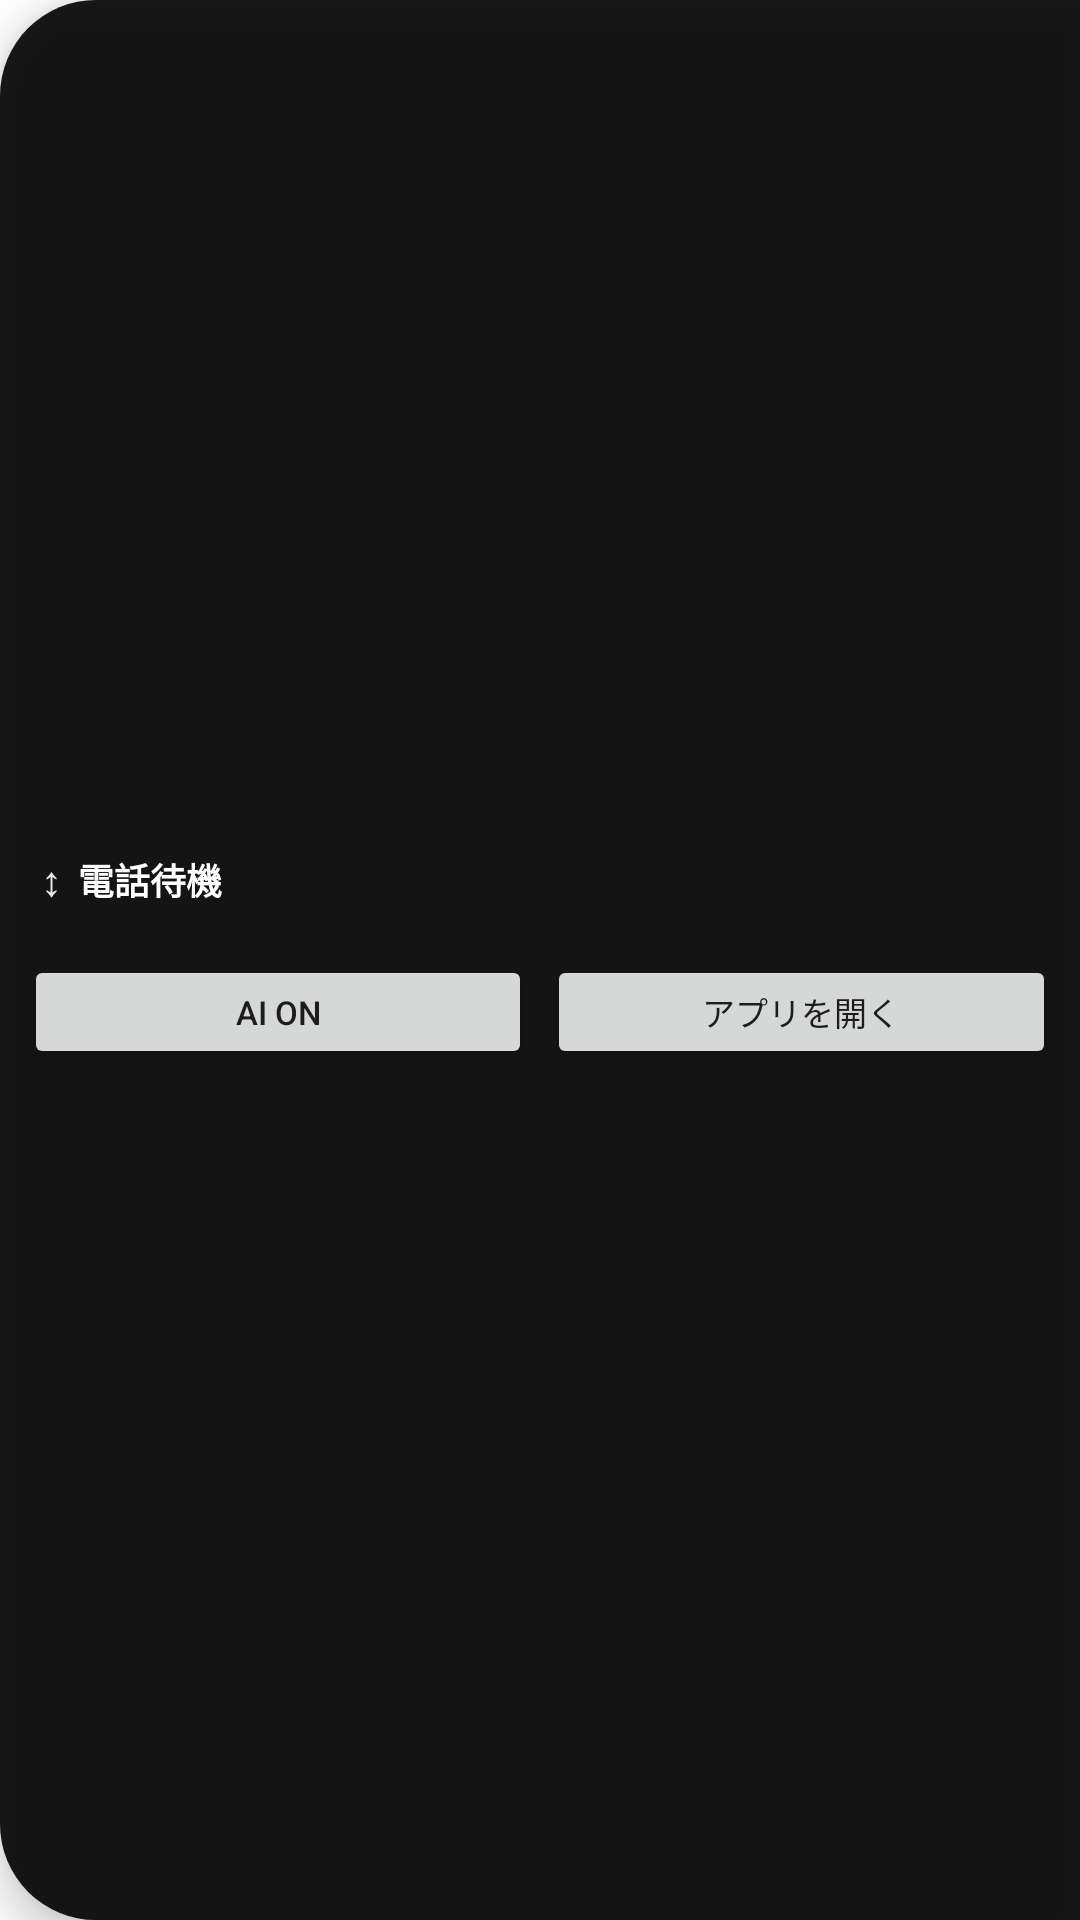

Reconstruct the res/layout file that produces this screen, plus the resources it refers to.
<!-- AndroidManifest.xml: application theme Theme.Aiphone -->
<!-- res/layout/overlay_return_bubble.xml -->
<?xml version="1.0" encoding="utf-8"?>
<LinearLayout xmlns:android="http://schemas.android.com/apk/res/android"
    android:layout_width="176dp"
    android:layout_height="84dp"
    android:background="@drawable/bg_link_pill"
    android:elevation="8dp"
    android:orientation="vertical"
    android:gravity="center_vertical"
    android:paddingStart="8dp"
    android:paddingEnd="8dp"
    android:paddingTop="5dp"
    android:paddingBottom="5dp">

    <LinearLayout
        android:id="@+id/bubbleDragArea"
        android:layout_width="match_parent"
        android:layout_height="wrap_content"
        android:orientation="horizontal"
        android:gravity="center_vertical"
        android:contentDescription="上下にドラッグして位置を変更">

        <TextView
            android:id="@+id/tvBubbleDragHandle"
            android:layout_width="18dp"
            android:layout_height="wrap_content"
            android:gravity="center"
            android:includeFontPadding="false"
            android:text="↕"
            android:textColor="#E6FFFFFF"
            android:textSize="14sp" />

        <TextView
            android:id="@+id/tvBubbleTitle"
            android:layout_width="0dp"
            android:layout_height="wrap_content"
            android:layout_weight="1"
            android:includeFontPadding="false"
            android:text="電話待機"
            android:textColor="#FFFFFFFF"
            android:textSize="12sp"
            android:textStyle="bold"
            android:maxLines="1"
            android:ellipsize="end" />
    </LinearLayout>

    <TextView
        android:id="@+id/tvBubbleSubtitle"
        android:layout_width="match_parent"
        android:layout_height="wrap_content"
        android:layout_marginTop="1dp"
        android:includeFontPadding="false"
        android:text=""
        android:textColor="#E6FFFFFF"
        android:textSize="10sp"
        android:maxLines="1"
        android:ellipsize="end" />

    <LinearLayout
        android:layout_width="match_parent"
        android:layout_height="38dp"
        android:layout_marginTop="3dp"
        android:orientation="horizontal"
        android:gravity="center_vertical">

        <Button
            android:id="@+id/btnBubbleAiToggle"
            android:layout_width="0dp"
            android:layout_height="38dp"
            android:layout_weight="1"
            android:minWidth="0dp"
            android:minHeight="0dp"
            android:paddingStart="4dp"
            android:paddingEnd="4dp"
            android:text="AI ON"
            android:textSize="11sp"
            android:contentDescription="AI機能のオン・オフ" />

        <Button
            android:id="@+id/btnBubbleOpenApp"
            android:layout_width="0dp"
            android:layout_height="38dp"
            android:layout_weight="1"
            android:layout_marginStart="5dp"
            android:minWidth="0dp"
            android:minHeight="0dp"
            android:paddingStart="4dp"
            android:paddingEnd="4dp"
            android:text="アプリを開く"
            android:textSize="11sp"
            android:contentDescription="アプリを開く" />
    </LinearLayout>
</LinearLayout>
<!-- resources referenced by this layout -->
<resources>
  <!-- drawable bg_link_pill (drawable) -->
  <?xml version="1.0" encoding="utf-8"?>
  <shape xmlns:android="http://schemas.android.com/apk/res/android"
      android:shape="rectangle">
      <solid android:color="#E6000000" />
      <corners
          android:topLeftRadius="32dp"
          android:bottomLeftRadius="32dp"
          android:topRightRadius="0dp"
          android:bottomRightRadius="0dp" />
  </shape>
  <style name="Theme.Aiphone" parent="Theme.MaterialComponents.DayNight.NoActionBar">
          
          <item name="colorPrimary">@color/purple_500</item>
          <item name="colorPrimaryVariant">@color/purple_700</item>
          <item name="colorOnPrimary">@color/white</item>
          
          <item name="colorSecondary">@color/teal_200</item>
          <item name="colorSecondaryVariant">@color/teal_700</item>
          <item name="colorOnSecondary">@color/black</item>
          
          <item name="android:statusBarColor">?attr/colorPrimaryVariant</item>
          
      </style>
  <color name="purple_500">#FF6200EE</color>
  <color name="purple_700">#FF3700B3</color>
  <color name="white">#FFFFFFFF</color>
  <color name="teal_200">#FF03DAC5</color>
  <color name="teal_700">#FF018786</color>
  <color name="black">#FF000000</color>
</resources>
